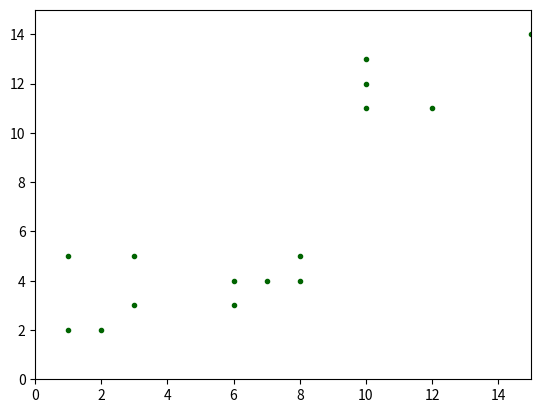

Reproduce this figure in Python.
import numpy as np 
from math import sqrt,pow
import matplotlib.pyplot as plt

classes = []
classes.append(np.array([[1,3,1,2,3],[2,5,5,2,3]]))
classes.append(np.array([[6,6,7,8,8],[4,3,4,4,5]]))
classes.append(np.array([[10,12,10,15,10],[11,11,13,14,12]]))
 
x = np.array([[-3],[18]])

def average(numArray):
	res = np.zeros( (numArray.ndim,1) )
	index = 0
	for dim in numArray:
		avg = 0.0
		for element in dim:
			avg += element
		avg = avg/dim.size
		res[index] = avg
		index += 1
	return res

def eculedianDistance(avg1,avg2):
	return sqrt(pow(avg1[0]-avg2[0],2)+pow(avg1[1]-avg2[1],2))


#for _class in classes:
#	print eculedianDistance(x,average(_class))

fig = plt.figure()
ax = fig.add_subplot(111)

for _class in classes:
	ax.scatter(_class[0], _class[1], color='darkgreen', marker='.')
#ax.plot(a, b, color='lightblue', linewidth=3)
ax.set_xlim(0, 15)
ax.set_ylim(0, 15)
plt.show()
